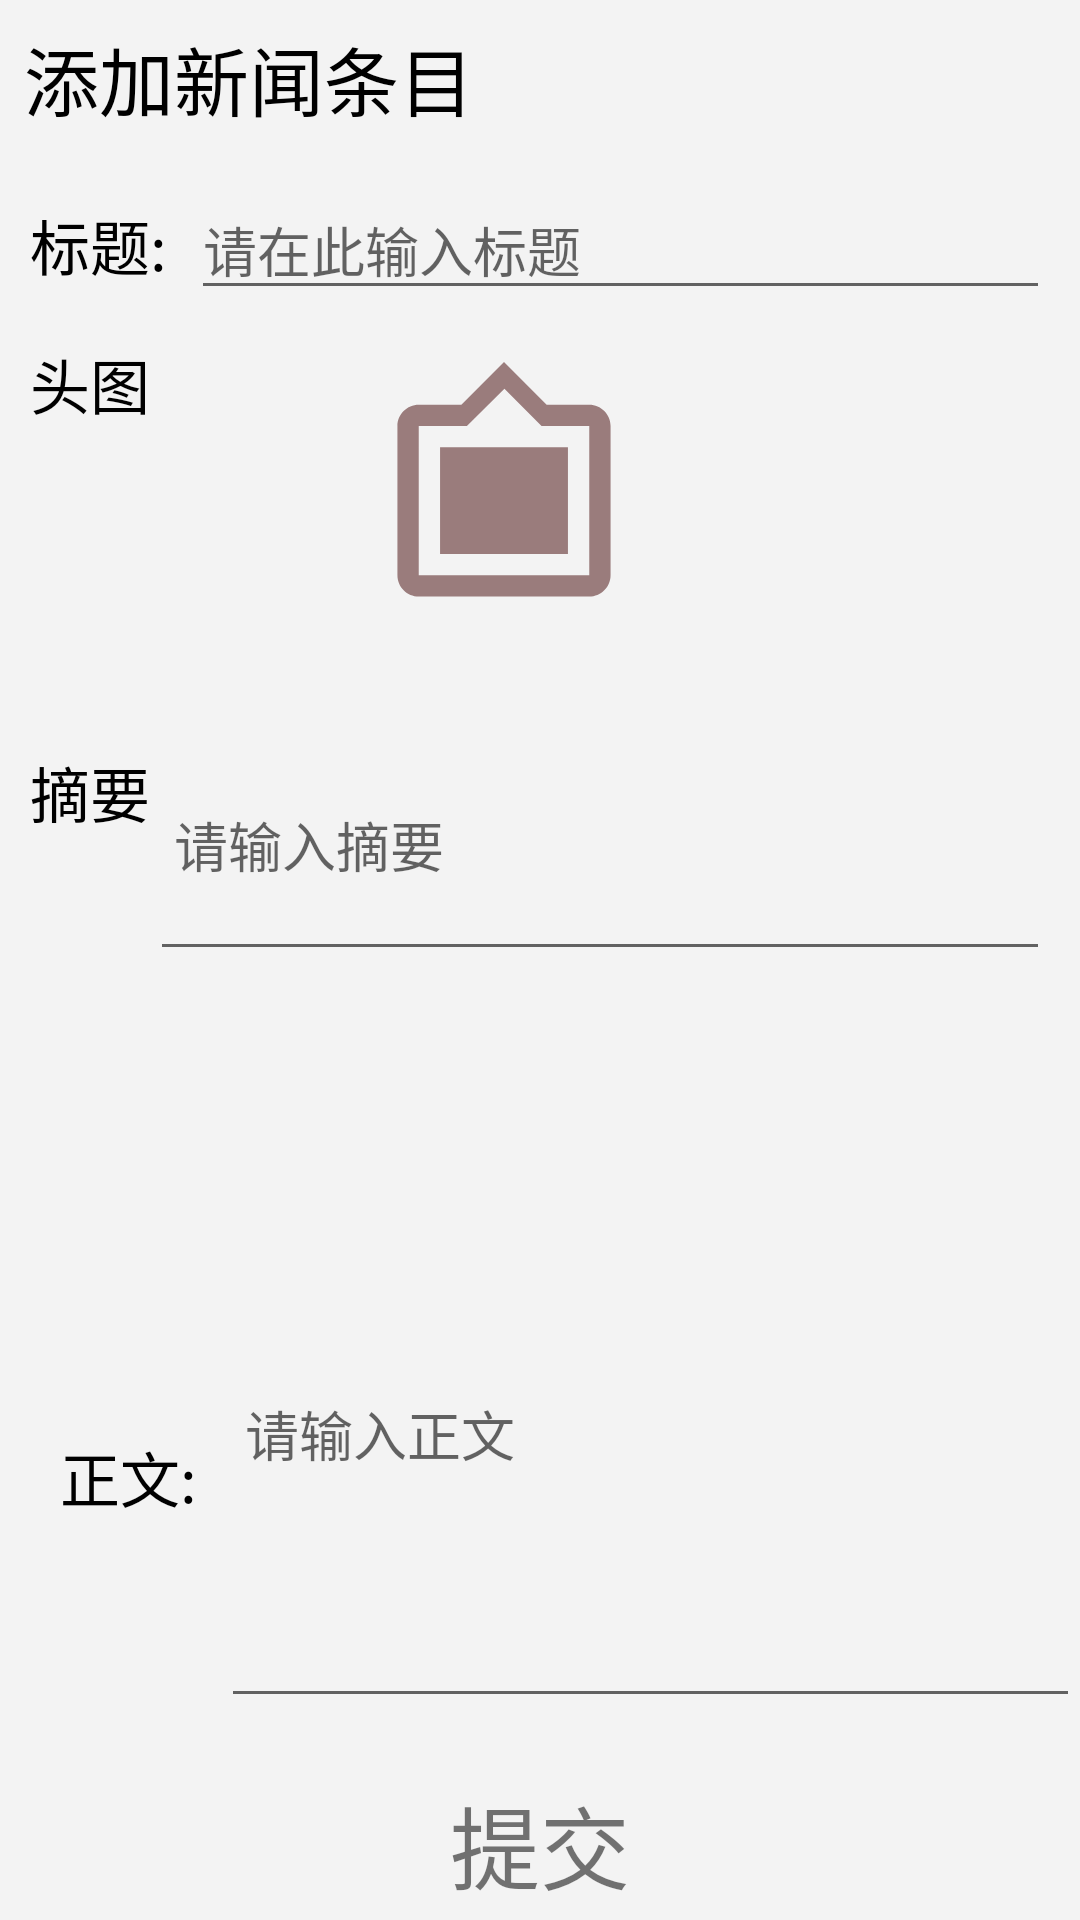

Layout XML and referenced resources for this Android screen:
<!-- AndroidManifest.xml: application theme Theme.Baidu -->
<!-- res/layout/add_news.xml -->
<?xml version="1.0" encoding="utf-8"?>
<androidx.constraintlayout.widget.ConstraintLayout
    xmlns:android="http://schemas.android.com/apk/res/android"
    xmlns:tools="http://schemas.android.com/tools"
    android:layout_width="match_parent"
    android:layout_height="match_parent"
    xmlns:app="http://schemas.android.com/apk/res-auto"
    android:background="#F3F3F3">

        
        <ImageView
            android:id="@+id/backButton"
            android:layout_width="50dp"
            android:layout_height="50dp"
            android:contentDescription="@string/back"
            android:padding="15dp"
            android:src="@drawable/back"
            app:layout_constraintStart_toStartOf="parent"
            app:layout_constraintTop_toTopOf="parent" />

        
        <TextView
            android:id="@+id/addNewsTextView"
            android:layout_width="wrap_content"
            android:paddingStart="50dp"
            android:layout_height="wrap_content"
            android:padding="8dp"
            android:text="添加新闻条目"
            android:textColor="@color/black"
            android:textSize="25dp"
            app:layout_constraintStart_toStartOf="@id/backButton"
            app:layout_constraintTop_toTopOf="parent" />



    <LinearLayout
        android:id="@+id/news_ll1"
        android:layout_width="match_parent"
        android:layout_height="wrap_content"
        android:orientation="horizontal"
        android:gravity="center_vertical"
        android:layout_marginTop="10dp"
        android:layout_marginStart="10dp"
        android:layout_marginEnd="10dp"
        app:layout_constraintTop_toBottomOf="@id/backButton"
        >

        
        <TextView
            android:id="@+id/titleLabel"
            android:layout_width="wrap_content"
            android:layout_height="wrap_content"
            android:text="标题:"
            android:textColor="@color/black"
            android:textSize="20dp" />

        <EditText
            android:id="@+id/titleEditText"
            android:layout_width="wrap_content"
            android:layout_height="wrap_content"
            android:layout_marginStart="8dp"
            android:layout_weight="1"
            android:hint="请在此输入标题"
            android:maxLines="1"
            tools:ignore="TouchTargetSizeCheck" />
    </LinearLayout>

    <LinearLayout
        android:id="@+id/news_ll2"
        android:layout_width="match_parent"
        android:layout_height="wrap_content"
        android:orientation="horizontal"
        android:layout_marginTop="10dp"
        android:layout_marginStart="10dp"
        android:layout_marginEnd="10dp"
        app:layout_constraintTop_toBottomOf="@id/news_ll1">
        
        <TextView
            android:id="@+id/newsPicture1_text"
            android:layout_width="100dp"
            android:layout_height="wrap_content"
            android:text="头图"
            android:textColor="@color/black"
            android:textSize="20dp" />

        <ImageView
            android:id="@+id/newsPicture2"
            android:layout_width="100dp"
            android:layout_height="100dp"
            android:scaleType="centerCrop"
            android:src="@drawable/picture_frame_foreground"
            android:layout_marginStart="8dp" />
    </LinearLayout>

    <LinearLayout
        android:id="@+id/news_ll3"
        android:layout_width="match_parent"
        android:layout_height="150dp"
        android:orientation="horizontal"
        android:layout_marginTop="10dp"
        android:layout_marginStart="10dp"
        android:layout_marginEnd="10dp"
        app:layout_constraintTop_toBottomOf="@id/news_ll2"
        >

        
        <TextView
            android:id="@+id/summaryLabel"
            android:layout_width="wrap_content"
            android:layout_height="wrap_content"
            android:text="摘要"
            android:textSize="20dp"
            android:textColor="@color/black"
            />

        <EditText
            android:id="@+id/summaryEditText"
            android:layout_width="wrap_content"
            android:layout_height="wrap_content"
            android:layout_weight="1"
            android:layout_marginTop="16dp"
            android:hint="请输入摘要"
            android:inputType="textMultiLine"
            android:minLines="3"
            android:padding="8dp" />
    </LinearLayout>

    <LinearLayout
        android:id="@+id/news_ll4"
        android:layout_width="match_parent"
        android:layout_height="wrap_content"
        android:layout_marginTop="10dp"
        android:layout_marginStart="10dp"
        android:orientation="horizontal"
        app:layout_constraintTop_toBottomOf="@id/news_ll3">

        
        <TextView
            android:id="@+id/bodyLabel"
            android:layout_width="wrap_content"
            android:layout_height="wrap_content"
            android:text="正文:"
            android:textColor="@color/black"
            android:textSize="20dp"
            android:layout_marginStart="10dp"
            android:layout_marginTop="16dp" />

        <EditText
            android:id="@+id/bodyEditText"
            android:layout_width="wrap_content"
            android:layout_height="wrap_content"
            android:hint="请输入正文"
            android:layout_weight="1"
            android:inputType="textMultiLine"
            android:padding="8dp"
            android:layout_marginStart="8dp"
            android:minLines="8"/>
    </LinearLayout>


    <TextView
        android:id="@+id/commitNews"
        android:layout_width="match_parent"
        android:layout_height="wrap_content"
        android:text="提交"
        android:textSize="30dp"
        app:layout_constraintTop_toBottomOf="@id/news_ll4"
        android:gravity="center"
        android:padding="20dp"
        />

</androidx.constraintlayout.widget.ConstraintLayout>
<!-- resources referenced by this layout -->
<resources>
  <!-- drawable back (mipmap-anydpi-v26) -->
  <?xml version="1.0" encoding="utf-8"?>
  <adaptive-icon xmlns:android="http://schemas.android.com/apk/res/android">
      <background android:drawable="@color/back_background"/>
      <foreground android:drawable="@drawable/air"/>
  </adaptive-icon>
  <!-- drawable picture_frame_foreground (drawable) -->
  <vector xmlns:android="http://schemas.android.com/apk/res/android"
      android:width="108dp"
      android:height="108dp"
      android:viewportWidth="24"
      android:viewportHeight="24"
      android:tint="#9A7C7C">
    <group android:scaleX="0.8526"
        android:scaleY="0.8526"
        android:translateX="1.7688"
        android:translateY="1.7688">
      <path
          android:fillColor="@android:color/white"
          android:pathData="M20,4h-4l-4,-4 -4,4L4,4c-1.1,0 -2,0.9 -2,2v14c0,1.1 0.9,2 2,2h16c1.1,0 2,-0.9 2,-2L22,6c0,-1.1 -0.9,-2 -2,-2zM20,20L4,20L4,6h4.52l3.52,-3.5L15.52,6L20,6v14zM18,8L6,8v10h12"/>
    </group>
  </vector>
  <string name="back">back</string>
  <style name="Theme.Baidu" parent="Theme.MaterialComponents.DayNight.DarkActionBar">
          
          <item name="colorPrimary">@color/purple_500</item>
          <item name="colorPrimaryVariant">@color/purple_700</item>
          <item name="colorOnPrimary">@color/white</item>
          
          <item name="colorSecondary">@color/teal_200</item>
          <item name="colorSecondaryVariant">@color/teal_700</item>
          <item name="colorOnSecondary">@color/black</item>
          
          <item name="android:statusBarColor" tools:targetApi="l">?attr/colorPrimaryVariant</item>
          
      </style>
  <color name="back_background">#C7C7C7</color>
  <!-- drawable air: vector/xml drawable (drawable, 2350 chars, omitted) -->
  <!-- not gathered from this repository: default colours our renderer supplied (Android Studio template values) -->
  <color name="purple_500">#FF6200EE</color>
  <color name="purple_700">#FF3700B3</color>
  <color name="teal_200">#FF03DAC5</color>
  <color name="teal_700">#FF018786</color>
  <color name="black">#FF000000</color>
  <color name="white">#FFFFFFFF</color>
</resources>
